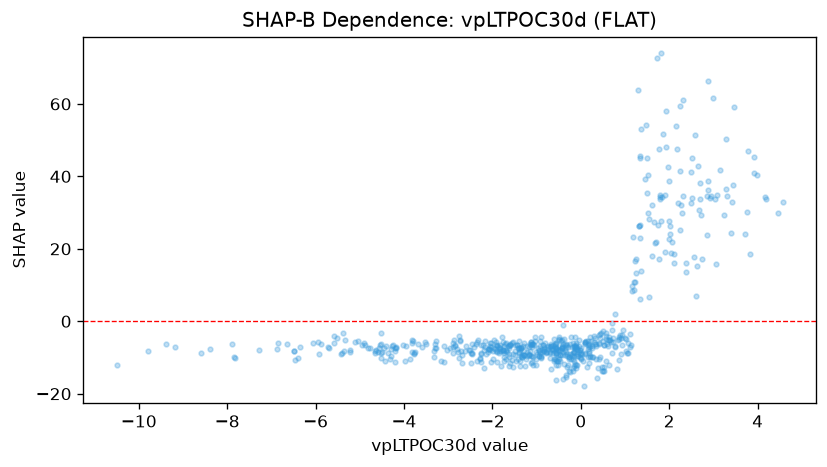

Data behind this chart, as committed beside it:
feature_value, shap_value
-0.1519, -16.55
-0.2634, -13.85
1.962, 42.63
-1.441, -6.581
-2.757, -10.21
2.315, 34.53
-1.986, -8.288
-2.055, -7.944
-1.633, -9.123
-2.04, -5.958
-3.8, -5.469
-4.519, -3.204
-2.089, -8.53
-4.808, -7.44
-4.537, -6.619
-4.624, -7.919
-5.372, -3.228
-5.345, -5.077
-5.582, -5.899
-3.744, -8.492
-5.397, -8.8
-0.2706, -9.815
-0.3213, -6.603
0.7824, -6.872
-0.4975, -4.448
-0.6106, -4.819
-1.039, -5.424
-0.2339, -6.182
-0.3905, -4.992
-0.6314, -6.467
-1.362, -9.642
-1.769, -7.806
-1.796, -8.11
-1.849, -7.068
-2.451, -8.859
-2.886, -5.864
-4.274, -6.789
-3.989, -11.06
-2.511, -7.802
-3.276, -5.584
-3.83, -8.531
-4.876, -6.596
-2.969, -7.425
-4.286, -9.684
-2.895, -8.853
0.1726, -7.608
-0.01582, -8.999
1.312, 26.42
1.921, 48.07
2.601, 6.949
2.047, 18.8
2.386, 16.05
1.819, 27.77
1.118, -3.543
1.518, 40.38
-1.127, -6.627
-1.397, -8.692
-1.09, -9.983
-1.372, -12.39
-1.475, -11.03
... 557 more rows
